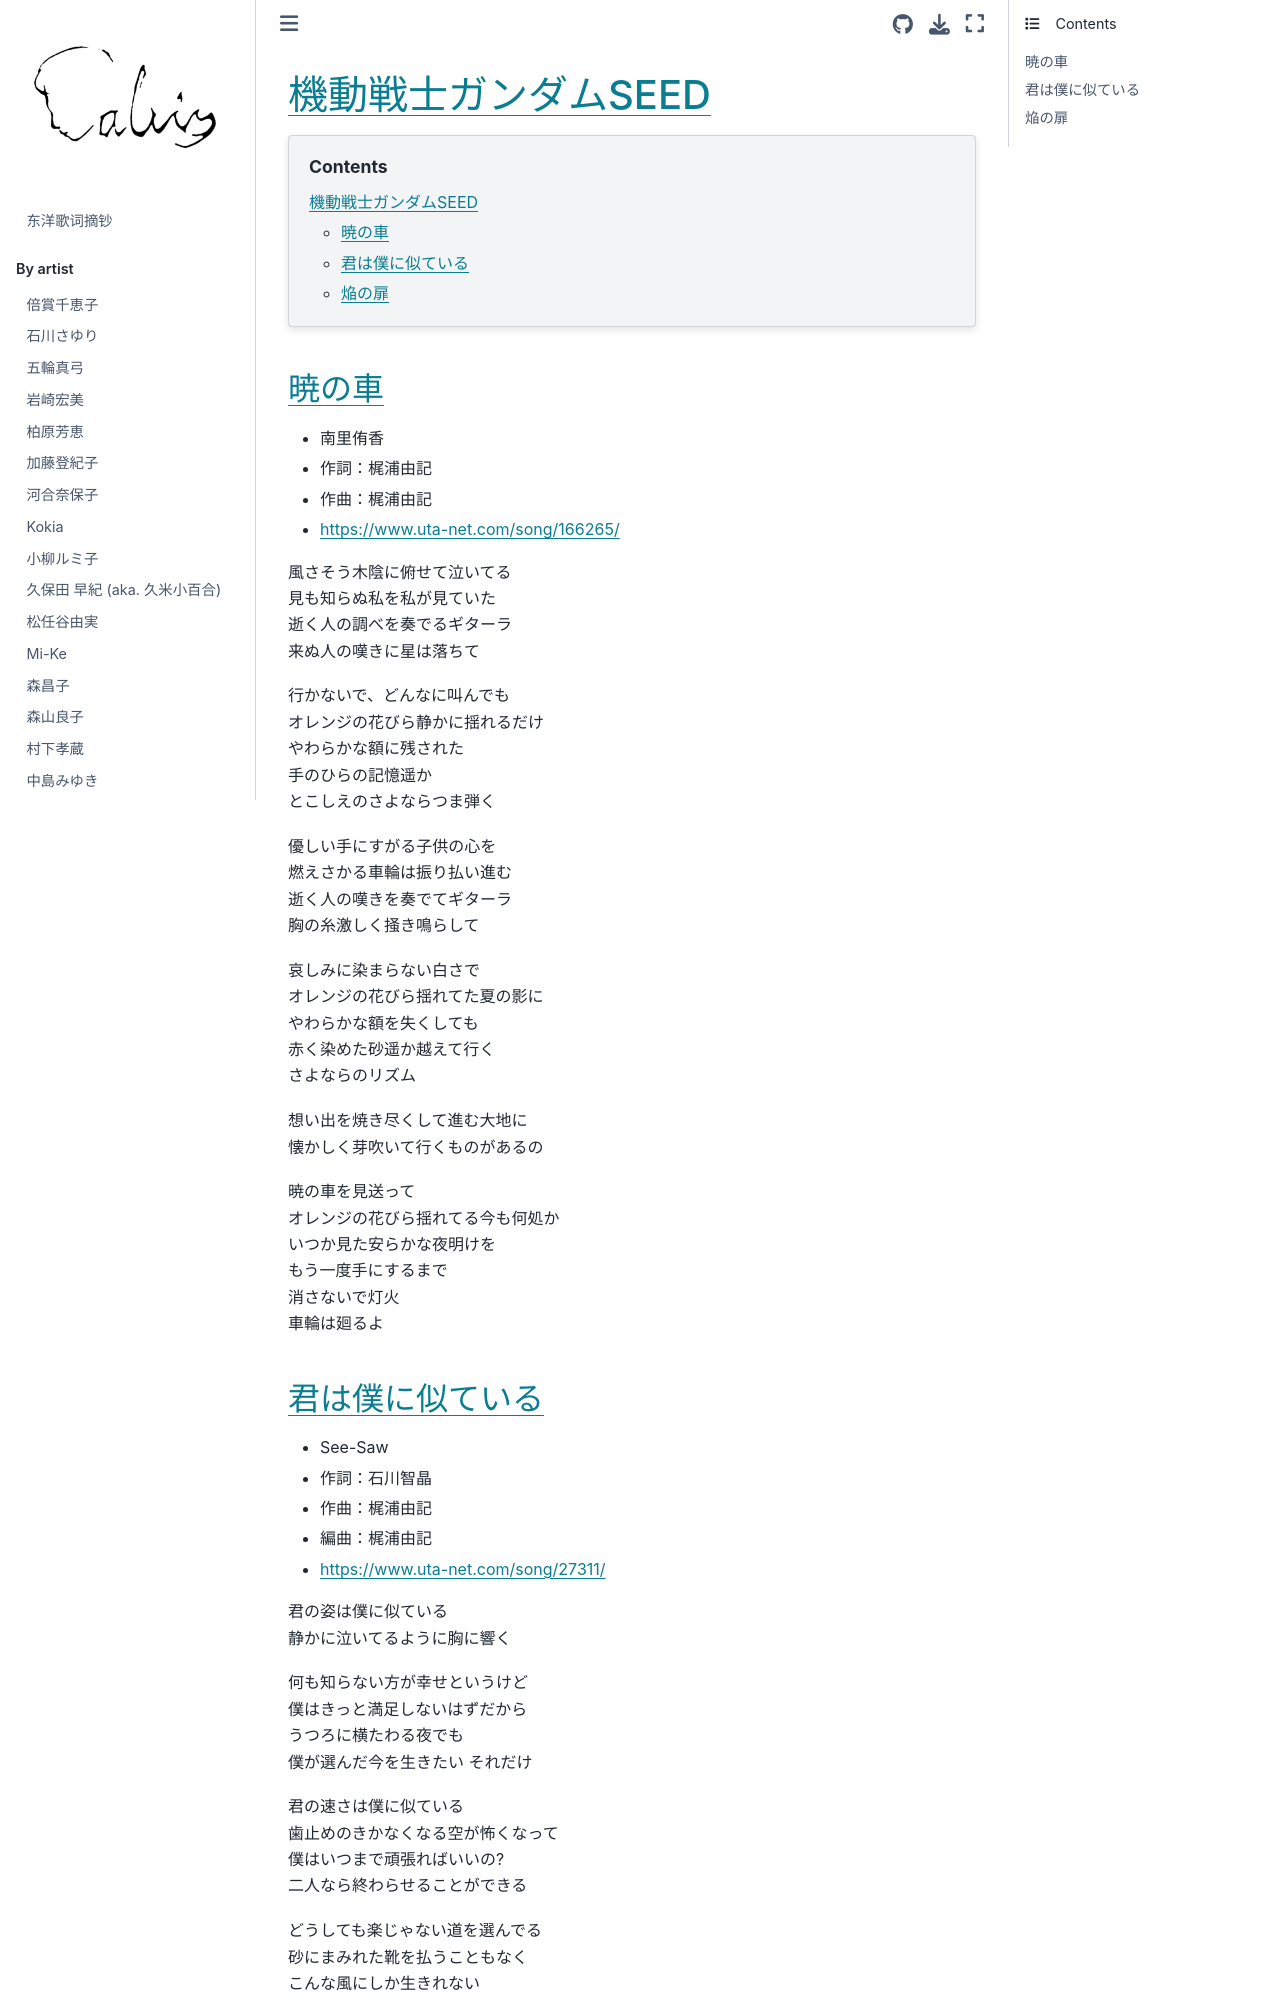

repository: chenlh317/japansk · page: by_opus/gundam_seed.html · generator: jekyll


# 機動戦士ガンダムSEED

```{contents}
:depth: 3
```

## 暁の車

- 南里侑香
- 作詞：梶浦由記
- 作曲：梶浦由記
- https://www.uta-net.com/song/166265/

風さそう木陰に俯せて泣いてる<br>
見も知らぬ私を私が見ていた<br>
逝く人の調べを奏でるギターラ<br>
来ぬ人の嘆きに星は落ちて<br>

行かないで、どんなに叫んでも<br>
オレンジの花びら静かに揺れるだけ<br>
やわらかな額に残された<br>
手のひらの記憶遥か<br>
とこしえのさよならつま弾く<br>

優しい手にすがる子供の心を<br>
燃えさかる車輪は振り払い進む<br>
逝く人の嘆きを奏でてギターラ<br>
胸の糸激しく掻き鳴らして<br>

哀しみに染まらない白さで<br>
オレンジの花びら揺れてた夏の影に<br>
やわらかな額を失くしても<br>
赤く染めた砂遥か越えて行く<br>
さよならのリズム<br>

想い出を焼き尽くして進む大地に<br>
懐かしく芽吹いて行くものがあるの<br>

暁の車を見送って<br>
オレンジの花びら揺れてる今も何処か<br>
いつか見た安らかな夜明けを<br>
もう一度手にするまで<br>
消さないで灯火<br>
車輪は廻るよ<br>
